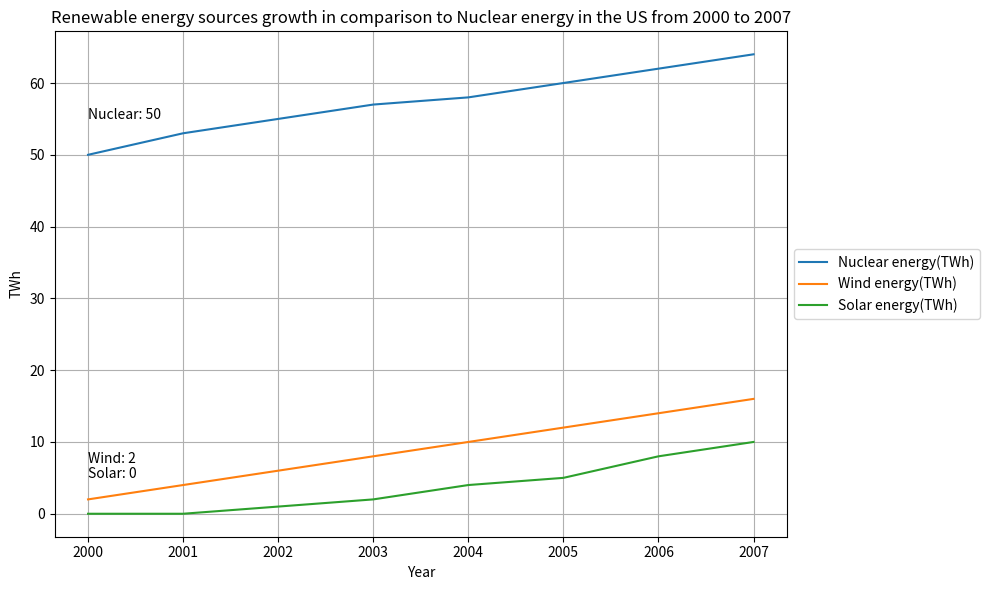

This figure's Python source: (Note: this script raises an exception after producing the figure.)


import matplotlib.pyplot as plt
import numpy as np

# prepare data
data = [[2000, 50, 2, 0],
        [2001, 53, 4, 0],
        [2002, 55, 6, 1],
        [2003, 57, 8, 2],
        [2004, 58, 10, 4],
        [2005, 60, 12, 5],
        [2006, 62, 14, 8],
        [2007, 64, 16, 10]]

data = np.array(data)
year = data[:, 0]
nuclear = data[:, 1]
wind = data[:, 2]
solar = data[:, 3]

# plot
fig = plt.figure(figsize=(10, 6))
ax = fig.add_subplot(1, 1, 1)
plt.plot(year, nuclear, label='Nuclear energy(TWh)')
plt.plot(year, wind, label='Wind energy(TWh)')
plt.plot(year, solar, label='Solar energy(TWh)')
plt.xticks(year)
ax.annotate('Nuclear: 50', xy=(2000, 50), xytext=(2000, 55))
ax.annotate('Wind: 2', xy=(2000, 2), xytext=(2000, 7))
ax.annotate('Solar: 0', xy=(2000, 0), xytext=(2000, 5))
plt.xlabel('Year')
plt.ylabel('TWh')
plt.grid()
plt.title('Renewable energy sources growth in comparison to Nuclear energy in the US from 2000 to 2007')
plt.legend(loc='center left', bbox_to_anchor=(1, 0.5))
plt.tight_layout()
plt.savefig('line chart/png/338.png')
plt.clf()
